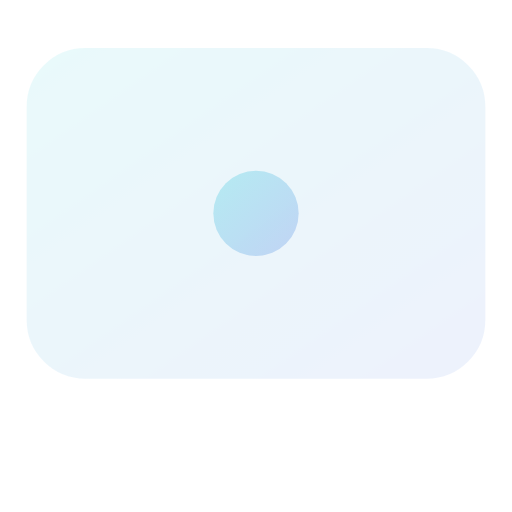
t = 0.00 s
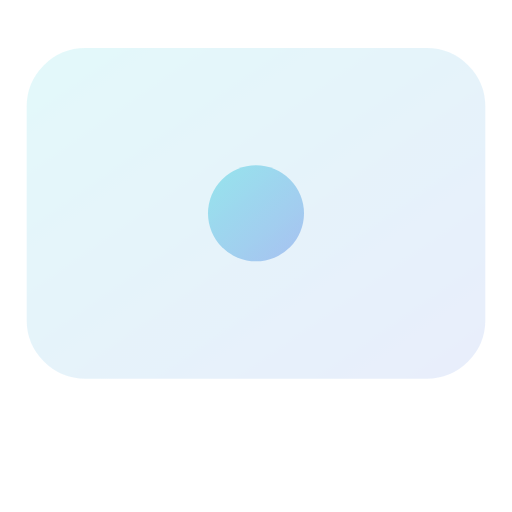
t = 0.50 s
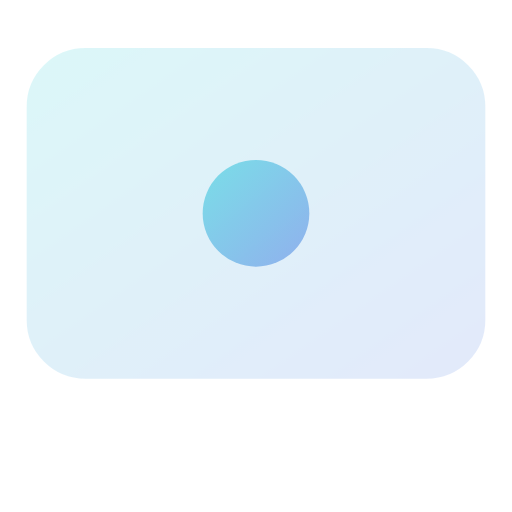
t = 1.00 s
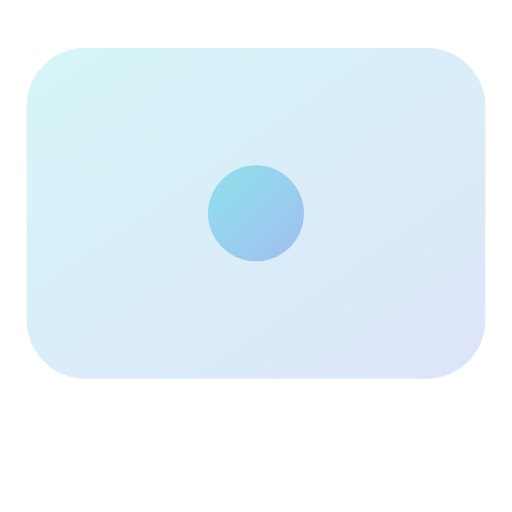
t = 1.50 s
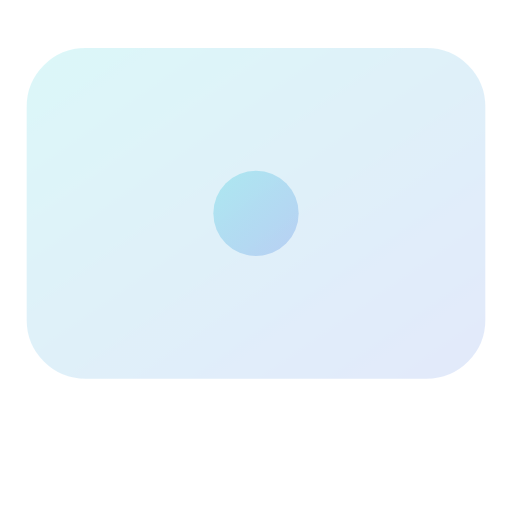
t = 2.00 s
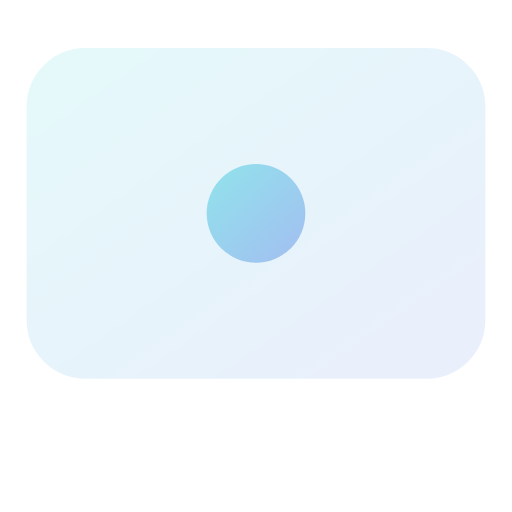
t = 2.63 s

The animated SVG that drew these frames (rendered in a browser with its animation timeline set to each time). Animation: 5 SMIL elements (animate=5); one cycle of 3.00 s, repeats indefinitely.

<svg viewBox="0 0 24 24" width="24" height="24" fill="none" xmlns="http://www.w3.org/2000/svg">
  <defs>
    <linearGradient id="monitor-anim-gradient" x1="0%" y1="0%" x2="100%" y2="100%">
      <stop offset="0%" style="stop-color:#36d1dc;stop-opacity:1" />
      <stop offset="100%" style="stop-color:#5b86e5;stop-opacity:1" />
    </linearGradient>
  </defs>
  <rect x="2" y="3" width="20" height="14" rx="2" ry="2" stroke="url(#monitor-anim-gradient)" stroke-width="1.5" stroke-linecap="round" stroke-linejoin="round" fill="url(#monitor-anim-gradient)" opacity="0.1">
    <animate attributeName="opacity" values="0.1;0.2;0.1" dur="3s" repeatCount="indefinite"/>
  </rect>
  <line x1="8" y1="21" x2="16" y2="21" stroke="url(#monitor-anim-gradient)" stroke-width="1.5" stroke-linecap="round" stroke-linejoin="round">
    <animate attributeName="opacity" values="0.7;1;0.7" dur="2s" repeatCount="indefinite"/>
  </line>
  <line x1="12" y1="17" x2="12" y2="21" stroke="url(#monitor-anim-gradient)" stroke-width="1.5" stroke-linecap="round" stroke-linejoin="round">
    <animate attributeName="stroke-dasharray" values="0 10;10 0" dur="2s" repeatCount="indefinite"/>
  </line>
  <circle cx="12" cy="10" r="2" fill="url(#monitor-anim-gradient)" opacity="0.5">
    <animate attributeName="r" values="2;2.5;2" dur="2s" repeatCount="indefinite"/>
    <animate attributeName="opacity" values="0.3;0.6;0.3" dur="2s" repeatCount="indefinite"/>
  </circle>
</svg>
